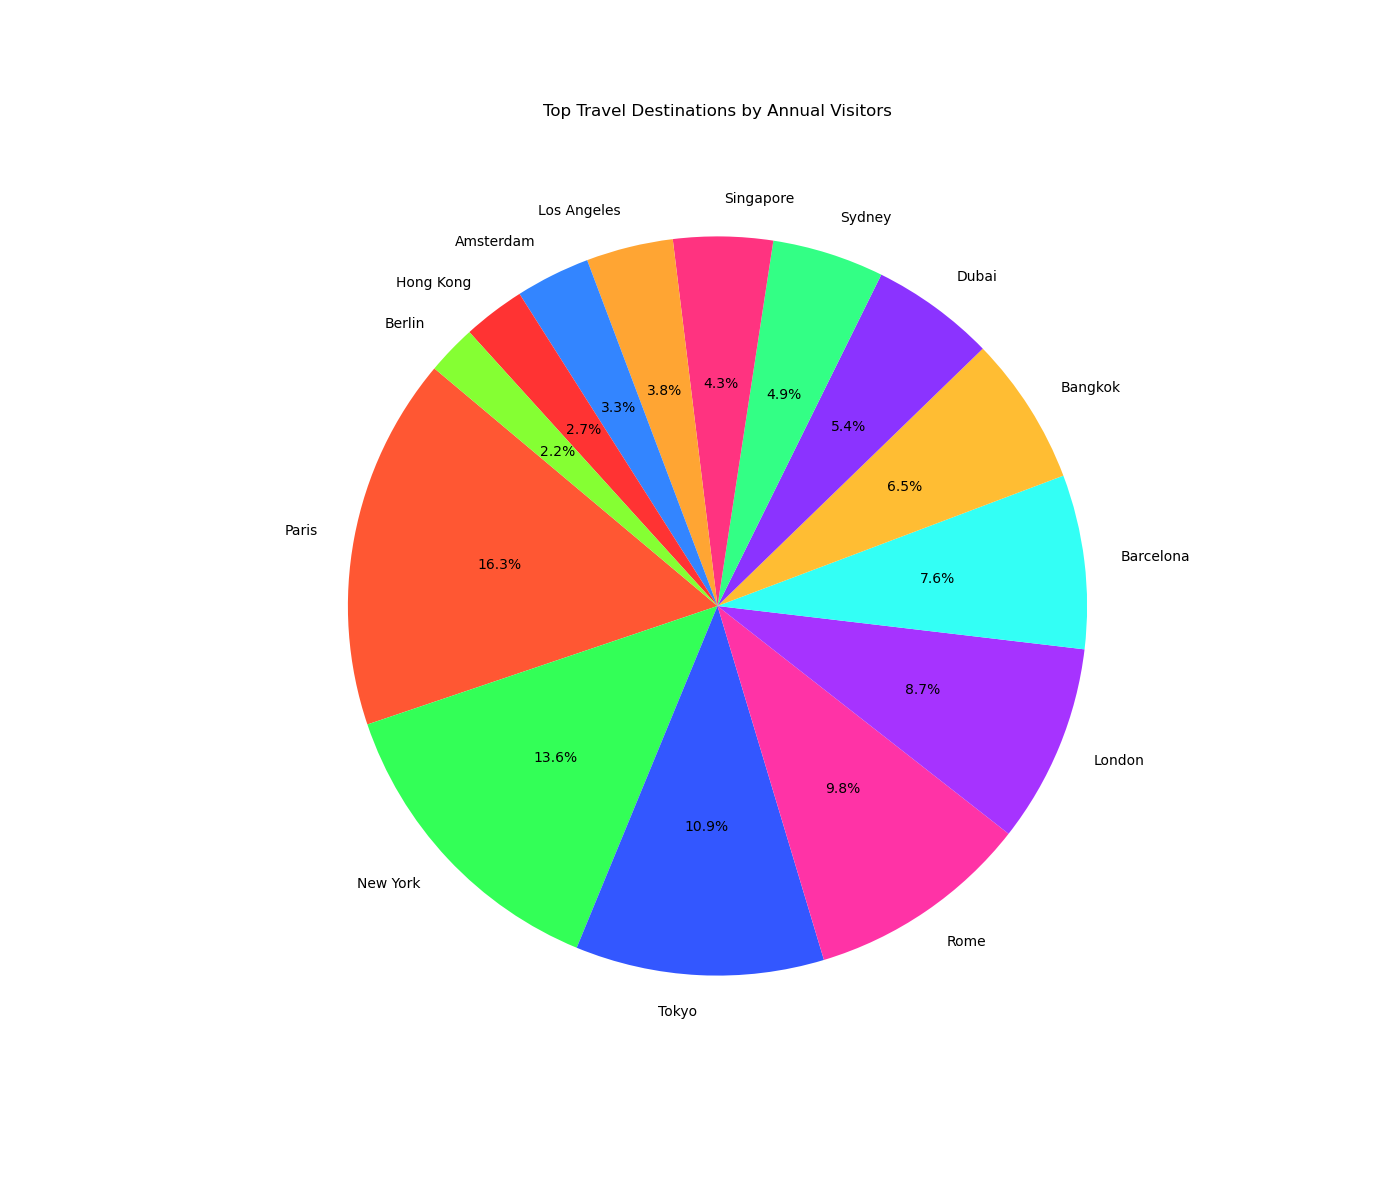

Source data for this figure (header and first rows):
Destination, Visitors (in thousands)
Paris, 300
New York, 250
Tokyo, 200
Rome, 180
London, 160
Barcelona, 140
Bangkok, 120
Dubai, 100
Sydney, 90
Singapore, 80
Los Angeles, 70
Amsterdam, 60
Hong Kong, 50
Berlin, 40
